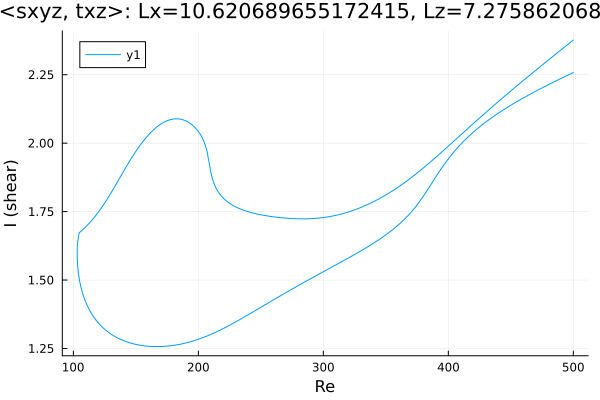

The file beside this chart, header and first rows:
Re, shear
500.0, 2.258
498.8, 2.255
497.4, 2.252
496, 2.249
494.6, 2.246
493.2, 2.243
491.8, 2.24
490.4, 2.237
488.9, 2.234
487.5, 2.231
486.1, 2.227
484.7, 2.224
483.3, 2.221
481.9, 2.218
480.5, 2.215
479.1, 2.211
477.6, 2.208
476.2, 2.205
474.8, 2.201
473.4, 2.198
472, 2.195
470.6, 2.191
469.2, 2.188
467.7, 2.184
466.3, 2.181
464.9, 2.177
463.5, 2.174
462.1, 2.17
460.7, 2.167
459.3, 2.163
457.8, 2.159
456.4, 2.156
455, 2.152
453.6, 2.148
452.3, 2.145
450.9, 2.141
449.5, 2.137
448.1, 2.133
446.7, 2.129
445.2, 2.125
443.8, 2.121
442.4, 2.117
441, 2.113
439.6, 2.108
438.2, 2.104
436.8, 2.099
435.3, 2.095
433.9, 2.09
432.5, 2.086
431.1, 2.081
429.7, 2.076
429.6, 2.076
428.2, 2.071
426.8, 2.066
425.3, 2.061
423.9, 2.055
422.5, 2.05
421.1, 2.045
419.7, 2.039
418.3, 2.033
... 571 more rows
